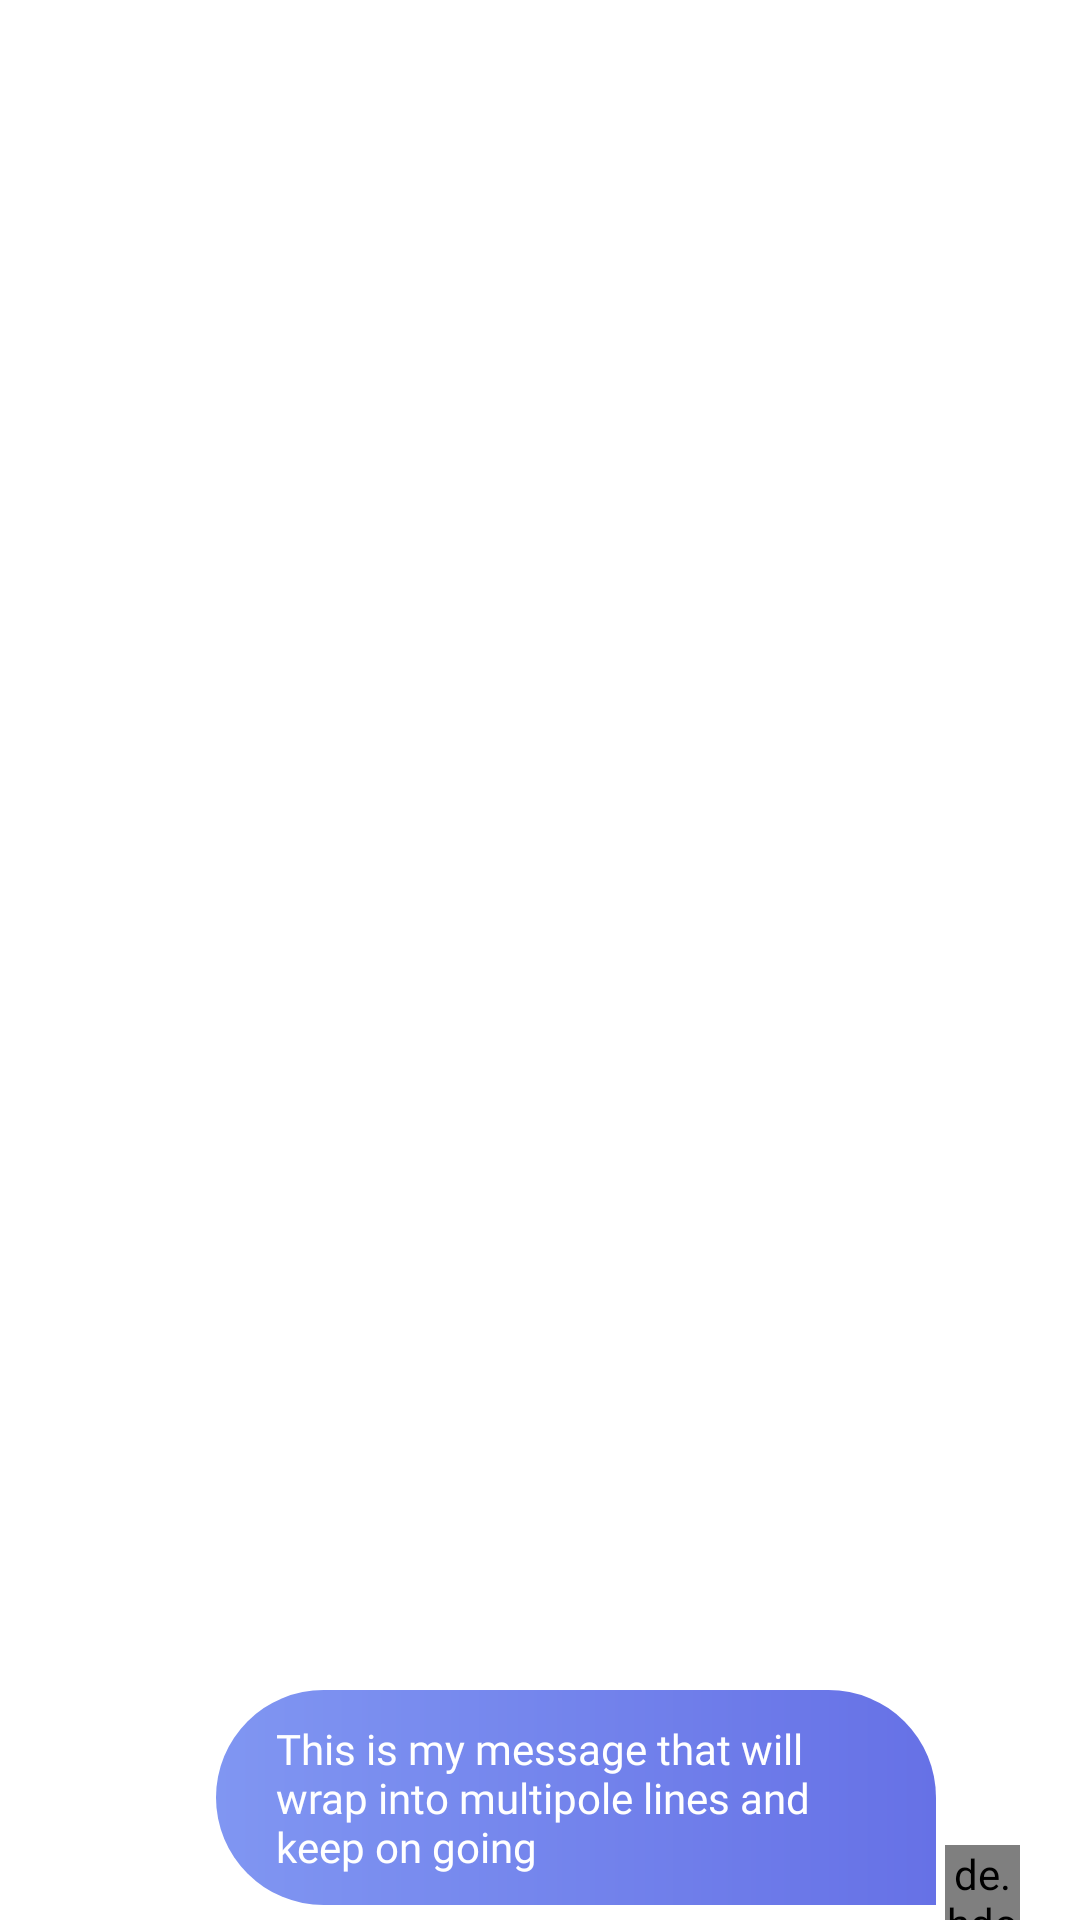

Here is an Android app screen rendered from its layout file. Give the layout XML and the strings, colors and styles it references.
<!-- AndroidManifest.xml: application theme AppTheme -->
<!-- res/layout/chat_from_row.xml -->
<?xml version="1.0" encoding="utf-8"?>
<androidx.constraintlayout.widget.ConstraintLayout xmlns:android="http://schemas.android.com/apk/res/android"
    xmlns:app="http://schemas.android.com/apk/res-auto"
    android:orientation="vertical"
    android:layout_width="match_parent"
    android:layout_height="wrap_content"
    android:layout_marginBottom="10dp"
    android:background="@color/transparentBackground">

    <TextView
        android:id="@+id/textViewFromRow"
        android:layout_width="wrap_content"
        android:layout_height="wrap_content"
        android:layout_marginBottom="5dp"
        android:background="@drawable/background_chat_from"
        android:fontFamily="@font/montserrat_regular"
        android:maxWidth="240dp"
        android:paddingLeft="20dp"
        android:paddingTop="10dp"
        android:paddingRight="20dp"
        android:paddingBottom="10dp"
        android:layout_marginRight="3dp"
        android:text="This is my message that will wrap into multipole lines and keep on going"
        android:textColor="@color/colorTextWhite"
        android:textSize="14sp"
        app:layout_constraintBottom_toBottomOf="parent"
        app:layout_constraintEnd_toStartOf="@+id/imageViewFromRow" />

    <de.hdodenhof.circleimageview.CircleImageView
        android:id="@+id/imageViewFromRow"
        android:layout_width="25dp"
        android:layout_height="25dp"
        android:src="@drawable/profile_default"
        android:layout_marginRight="20dp"
        app:layout_constraintBottom_toBottomOf="parent"
        app:layout_constraintEnd_toEndOf="parent"
        android:background="@color/transparentBackground"/>

</androidx.constraintlayout.widget.ConstraintLayout>
<!-- resources referenced by this layout -->
<resources>
  <color name="colorTextWhite">#FFFFFF</color>
  <color name="transparentBackground">#00000000</color>
  <!-- drawable background_chat_from (drawable) -->
  <?xml version="1.0" encoding="utf-8"?>
  <shape xmlns:android="http://schemas.android.com/apk/res/android">
  
      <gradient
          android:startColor="#6671e6"
          android:endColor="#8096F2"
          android:angle="180" />
  
      <corners
          android:topLeftRadius="50dp"
          android:topRightRadius="50dp"
          android:bottomRightRadius="0dp"
          android:bottomLeftRadius="50dp"/>
  </shape>
  <style name="AppTheme" parent="Theme.AppCompat.Light.NoActionBar">
          
          <item name="colorPrimary">@color/colorPrimary</item>
          <item name="colorPrimaryDark">@color/transparentBackground</item>
          <item name="colorAccent">@color/colorAccent</item>
  
          <item name="android:windowBackground">@drawable/background_primary_gradient</item>
      </style>
  <color name="colorPrimary">#8ca8f7</color>
  <color name="colorAccent">#D81B60</color>
</resources>
